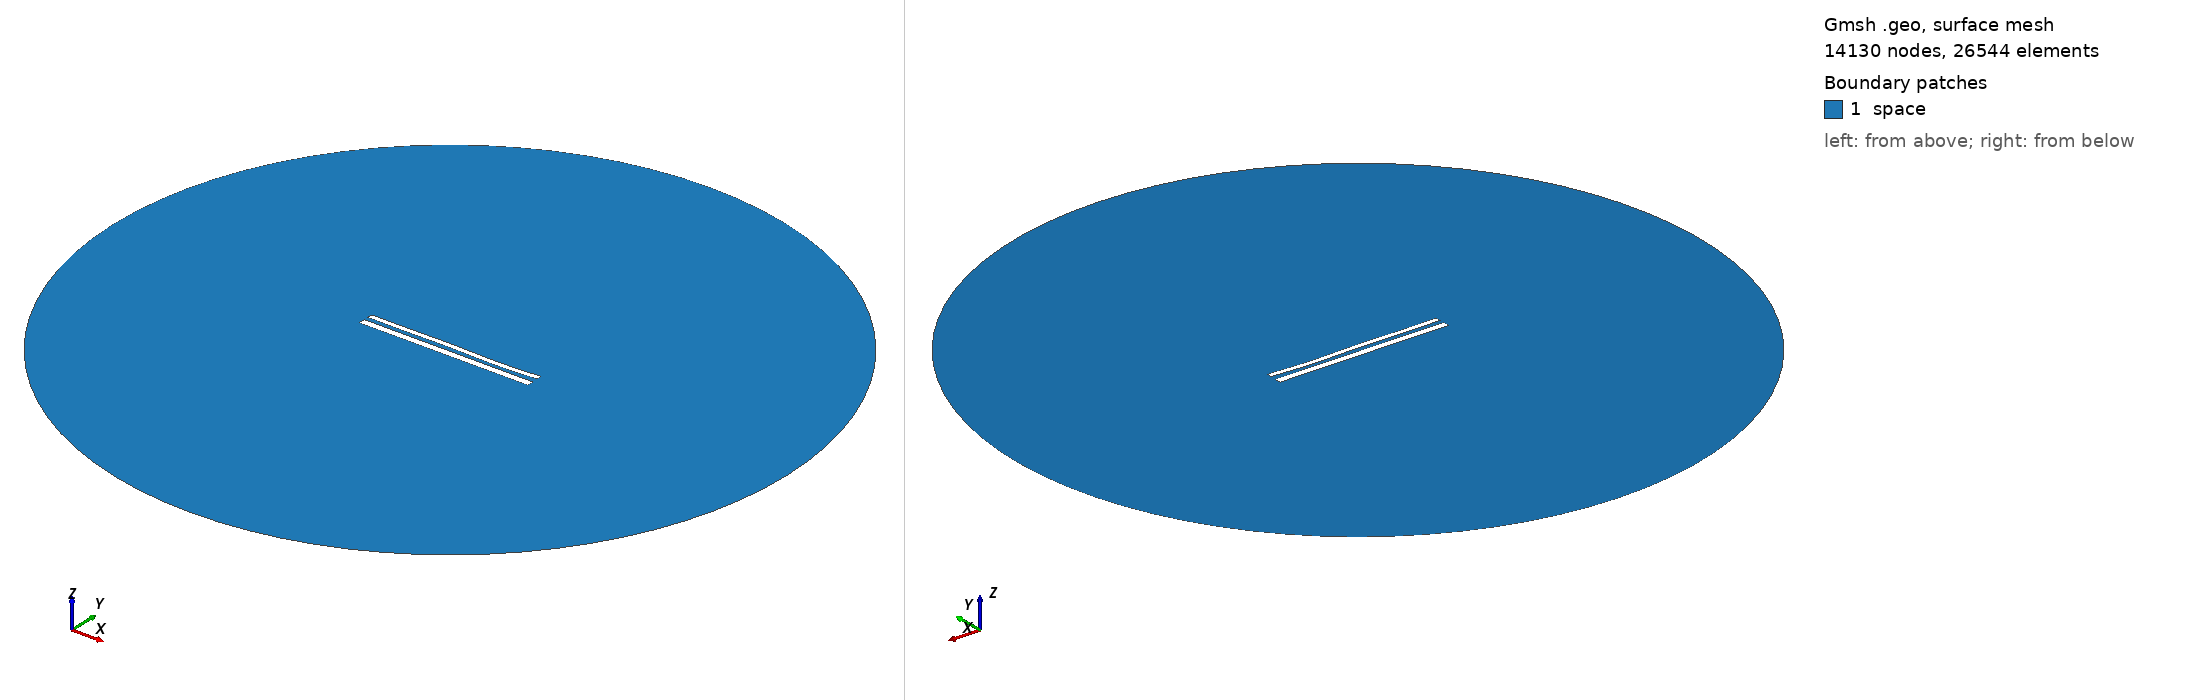

Gmsh geometry script, surface-meshed: 14130 nodes, 26544 surface elements. Boundary patches (legend numbers): 1 space. Left view from above one corner, right view from below the opposite corner. Legend entries are the model's physical surfaces. The drawing asked Gmsh for element sizes between 1% and 20% of the model's largest extent; the script's own settings can give other sizes.

=== 12171.geo (drawn) ===
//---------------------------------------
// Geometry kernel
//---------------------------------------

SetFactory("OpenCASCADE");



//---------------------------------------
// Parameters of the geometry
//---------------------------------------

// Overetch of the upper plate
overetch = 0.375;

// Distance between the plates
distance = 2.5;

// Discretization over the x axis (for the deformation)
nx = 50; 

// Length of the plate
L = 100 - overetch; 

// Number of modes
n = 4; 

// 1st mode coefficient
coeff(1) = 0.0;
beta(1) = 0.596864 * 3.1415926535 / L;

// 2nd mode coefficient
coeff(2) = -0.075;
beta(2) = 1.49418 * 3.1415926535 / L;

// 3rd mode coefficient
coeff(3) = 0.15;
beta(3) = 2.50025 * 3.1415926535 / L;

// 4th mode coefficient
coeff(4) = -0.15;
beta(4) = 3.49999 * 3.1415926535 / L;



//---------------------------------------
// Upper plate (deformed rectangle)
//---------------------------------------

// Coordiantes of the upper plate
xmin = -50;
xmax = 50 - overetch;

// Height of the upper plate
yheight = 4 - 2 * overetch;

// Indexes of the points
UpperID[] = {};
LowerID[] = {};
LeftID[] = {};
RightID[] = {};

// Point index
p = 1;

// Horizontal edges
For i In {1:nx}
    x = xmin + (i-1)*(xmax - xmin)/(nx-1);

    y_bottom = distance / 2 + overetch;
    For j In {1:n}
        C = (Cosh(beta(j)*L) + Cos(beta(j)*L)) / (Sinh(beta(j)*L) + Sin(beta(j)*L));
        y_bottom  = y_bottom + coeff(j) * (Cosh(beta(j)*(x+50)) - Cos(beta(j)*(x+50)) - C * (Sinh(beta(j)*(x+50)) - Sin(beta(j)*(x+50))));
    EndFor

    y_top = y_bottom + yheight;

    Point(p) = {x, y_top, 0, 1.0};
    UpperID[i] = p;
    p = p + 1;

    Point(p) = {x, y_bottom, 0, 1.0};
    LowerID[i] = p;
    p = p + 1;
EndFor

// Create point lists
UpperPts[] = {}; LowerPts[] = {};
For i In {1:nx}
  UpperPts[] += {UpperID[i]};
  LowerPts[] += {LowerID[i]};
EndFor

// Build splines
Spline(1) = {UpperPts[]};
Spline(2) = {LowerPts[]};
Line(3) = {LowerPts[nx-1], UpperPts[nx-1]};
Line(4) = {LowerPts[0], UpperPts[0]};

// Build the plane surface
Curve Loop(1) = {2, 3, -1, -4};
Plane Surface(1) = {1};



//---------------------------------------
// Lower plate (rectangle)
//---------------------------------------

// Vertices
Point(1001) = {-50, -1, 0, 1.0};
Point(1002) = { 50, -1, 0, 1.0};
Point(1003) = { 50,  -5, 0, 1.0};
Point(1004) = {-50,  -5, 0, 1.0};

// Edges
Line(5) = {1001, 1002};
Line(6) = {1002, 1003};
Line(7) = {1003, 1004};
Line(8) = {1004, 1001};

// Plane surface
Line Loop(2) = {5, 6, 7, 8};
Plane Surface(2) = {2}; 



//---------------------------------------
// Outer (fictious) boundary
//---------------------------------------

// Points
Point(1005) = {0, 0, 0};       // Center
Point(1006) = {200, 0, 0};     // Start point
Point(1007) = {0, 200, 0};     // 90 degrees
Point(1008) = {-200, 0, 0};    // 180 degrees
Point(1009) = {0, -200, 0};    // 270 degrees

// Circle arcs (each needs start, center, end)
Circle(9) = {1006, 1005, 1007};
Circle(10) = {1007, 1005, 1008};
Circle(11) = {1008, 1005, 1009};
Circle(12) = {1009, 1005, 1006};

// Plane surface for the entire domain
Curve Loop(3) = {9, 10, 11, 12};
Surface(3) = {3};

// Subtract the plates from the whole domain to obtain the actual domain where we want to solve the equations
BooleanDifference{ Surface{3}; Delete; }{ Surface{1}; Surface{2}; Delete; }




//---------------------------------------
// Transfinite Lines/Curves
//---------------------------------------

// Set the number of points on the boundaries
r = 7;

// Plates
Transfinite Curve {1, 2} = 50*r Using Progression 1;
Transfinite Curve {3, 4} = 2*r Using Progression 1;
Transfinite Line {5, 7} = 50*r Using Progression 1;
Transfinite Line {6, 8} = 2*r Using Progression 1;

// Outer boundary
Transfinite Line {9, 10, 11, 12} = 20 Using Progression 1;



//---------------------------------------
// Physical groups
//---------------------------------------                

// Physical curves (boundaries)
Physical Line("force_segment", 10) = {2};
Physical Line("upper_plate", 11) = {1, 3, 4};
Physical Line("lower_plate", 12) = {5, 6, 7, 8};
Physical Line("boundary", 20) = {9, 10, 11, 12};

// Physical Surfaces
Physical Surface("space", 30) = {3};



//---------------------------------------
// 6. Generate the Mesh
//---------------------------------------

// 2D mesh generation
Mesh 2;
